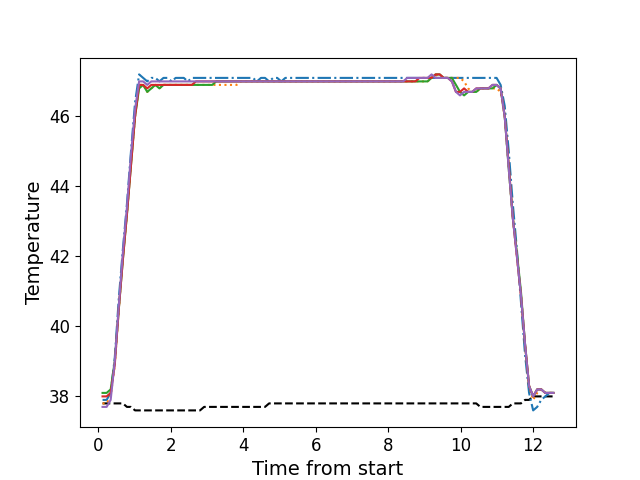

The data file committed next to this chart (first rows):
, times, neutral, z1, z2, z3, z4, z5
0, 0.1216, 37.8, 37.9, 37.8, 38.1, 38.0, 37.7
1, 0.2342, 37.8, 37.9, 37.8, 38.1, 38.0, 37.7
2, 0.3458, 37.8, 38.1, 38.0, 38.2, 38.1, 37.9
3, 0.4585, 37.8, 39.1, 38.9, 39.0, 38.9, 39.0
4, 0.5701, 37.8, 40.8, 40.5, 40.5, 40.5, 40.6
5, 0.6817, 37.8, 42.2, 42.0, 41.9, 41.9, 42.1
6, 0.7943, 37.7, 43.5, 43.2, 43.2, 43.2, 43.4
7, 0.906, 37.7, 45.0, 44.7, 44.6, 44.6, 44.9
8, 1.019, 37.6, 46.4, 46.0, 46.0, 46.0, 46.2
9, 1.13, 37.6, 47.2, 46.9, 46.8, 46.9, 47.0
10, 1.242, 37.6, 47.1, 46.9, 46.9, 46.9, 47.0
11, 1.355, 37.6, 47.0, 46.7, 46.7, 46.8, 46.9
12, 1.467, 37.6, 47.1, 46.8, 46.8, 46.9, 47.0
13, 1.579, 37.6, 47.1, 46.9, 46.9, 46.9, 47.0
14, 1.691, 37.6, 47.0, 46.8, 46.8, 46.9, 47.0
15, 1.802, 37.6, 47.1, 46.9, 46.9, 46.9, 47.0
16, 1.915, 37.6, 47.1, 46.9, 46.9, 46.9, 47.0
17, 2.026, 37.6, 47.0, 46.9, 46.9, 46.9, 47.0
18, 2.139, 37.6, 47.1, 46.9, 46.9, 46.9, 47.0
19, 2.251, 37.6, 47.1, 46.9, 46.9, 46.9, 47.0
20, 2.363, 37.6, 47.1, 46.9, 46.9, 46.9, 47.0
21, 2.475, 37.6, 47.0, 46.9, 46.9, 46.9, 47.0
22, 2.588, 37.6, 47.1, 46.9, 46.9, 46.9, 47.0
23, 2.699, 37.6, 47.1, 46.9, 46.9, 47.0, 47.0
24, 2.811, 37.6, 47.1, 46.9, 46.9, 47.0, 47.0
25, 2.923, 37.7, 47.1, 46.9, 46.9, 47.0, 47.0
26, 3.035, 37.7, 47.1, 46.9, 46.9, 47.0, 47.0
27, 3.148, 37.7, 47.1, 46.9, 46.9, 47.0, 47.0
28, 3.259, 37.7, 47.1, 46.9, 47.0, 47.0, 47.0
29, 3.371, 37.7, 47.1, 46.9, 47.0, 47.0, 47.0
30, 3.484, 37.7, 47.1, 46.9, 47.0, 47.0, 47.0
31, 3.596, 37.7, 47.1, 46.9, 47.0, 47.0, 47.0
32, 3.708, 37.7, 47.1, 46.9, 47.0, 47.0, 47.0
33, 3.82, 37.7, 47.1, 46.9, 47.0, 47.0, 47.0
34, 3.932, 37.7, 47.1, 47.0, 47.0, 47.0, 47.0
35, 4.044, 37.7, 47.1, 47.0, 47.0, 47.0, 47.0
36, 4.155, 37.7, 47.1, 47.0, 47.0, 47.0, 47.0
37, 4.268, 37.7, 47.1, 47.0, 47.0, 47.0, 47.0
38, 4.38, 37.7, 47.0, 47.0, 47.0, 47.0, 47.0
39, 4.492, 37.7, 47.1, 47.0, 47.0, 47.0, 47.0
40, 4.604, 37.7, 47.1, 47.0, 47.0, 47.0, 47.0
41, 4.717, 37.8, 47.0, 47.0, 47.0, 47.0, 47.0
42, 4.829, 37.8, 47.1, 47.0, 47.0, 47.0, 47.0
43, 4.94, 37.8, 47.1, 47.0, 47.0, 47.0, 47.0
44, 5.053, 37.8, 47.0, 47.0, 47.0, 47.0, 47.0
45, 5.164, 37.8, 47.1, 47.0, 47.0, 47.0, 47.0
46, 5.277, 37.8, 47.1, 47.0, 47.0, 47.0, 47.0
47, 5.388, 37.8, 47.1, 47.0, 47.0, 47.0, 47.0
48, 5.501, 37.8, 47.1, 47.0, 47.0, 47.0, 47.0
49, 5.613, 37.8, 47.1, 47.0, 47.0, 47.0, 47.0
50, 5.725, 37.8, 47.1, 47.0, 47.0, 47.0, 47.0
51, 5.837, 37.8, 47.1, 47.0, 47.0, 47.0, 47.0
52, 5.949, 37.8, 47.1, 47.0, 47.0, 47.0, 47.0
53, 6.062, 37.8, 47.1, 47.0, 47.0, 47.0, 47.0
54, 6.173, 37.8, 47.1, 47.0, 47.0, 47.0, 47.0
55, 6.285, 37.8, 47.1, 47.0, 47.0, 47.0, 47.0
56, 6.397, 37.8, 47.1, 47.0, 47.0, 47.0, 47.0
57, 6.509, 37.8, 47.1, 47.0, 47.0, 47.0, 47.0
58, 6.622, 37.8, 47.1, 47.0, 47.0, 47.0, 47.0
59, 6.734, 37.8, 47.1, 47.0, 47.0, 47.0, 47.0
... 52 more rows
